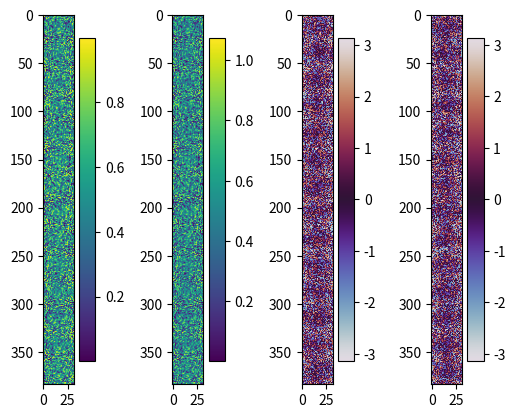
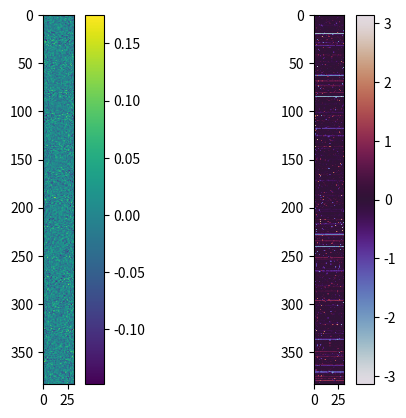

Here is the Python script that generated these plots, in order:
import numpy as np
import matplotlib.pyplot as plt

def quality(x, y):
    return np.power(np.abs(np.sum(x * np.conjugate(y))) / np.sum(np.abs(x) * np.abs(y)), 2)

def mse(x, y):
    return np.mean(np.square(x - y))

def mse_cols(x, y):
    return np.mean(np.square(x - y), axis=0)

def random_init(n, m):
    return np.random.rand(m,n) * np.exp(1j * 2 * np.pi * np.random.rand(m,n))

def wirtinger_initialization(A, B):
    n, m, N = A.shape[1], B.shape[1], B.shape[0]
    X_init = np.zeros(shape=(n, m), dtype=np.complex64)
    B = np.square(B)

    for k in range(m):
        lbda = 0
        for j in range(N):
            lbda += np.square(np.linalg.norm(A[j, :]))
        lbda = np.sqrt(n * np.sum(B[:, k]) / lbda)
        _, v = np.linalg.eig(np.dot(np.transpose(np.conj(A)), np.dot(np.diag(B[:, k]), A)) / N)
        X_init[:, k] = lbda * v[:, 0]

    return X_init


def pim_tmr(A, B, max_iter: int = 10000, tol: float = 1e-3, tol_stag: float = 1e-3, max_stag: int = 10, init_wirtinger: bool = False):
    n, m = A.shape[1], B.shape[1]
    U, s, Vh = np.linalg.svd(A, full_matrices=False)
    S = np.diag(s)
    Bnorm = B / np.linalg.norm(B, ord='fro')

    if init_wirtinger:
        Xk = wirtinger_initialization(A, B)
    else:
        Xk = random_init(m, n)
    active_cols = np.ones(shape=(m), dtype=bool)
    converged_cols = np.logical_not(active_cols)
    stag_cols = np.zeros(shape=(m), dtype=bool)
    i_stags = np.zeros(shape=(m), dtype=int)
    
    normres = np.zeros(shape=(m), dtype=float)
    restart = 0
    for iter in range(max_iter):
        tmp = B[:, active_cols] * np.exp(1j * np.angle(np.dot(A, Xk[:, active_cols])))
        tmp = np.dot(U.conj().T, tmp) 
        Xk[:, active_cols] = np.dot(Vh.conj().T, np.linalg.solve(S, tmp) )

        Bk = np.abs(np.dot(A, Xk))
        betak = mse_cols(Bk / np.linalg.norm(Bk, ord='fro'), Bnorm)
        MSE = mse(Bk / np.linalg.norm(Bk, ord='fro'), Bnorm)

        convergence_check = (betak < tol)
        converged_cols[active_cols] = convergence_check[active_cols] 
        active_cols = np.logical_not(converged_cols)

        normresanc = normres
        normres = betak

        stag_cols[active_cols] = (np.abs(normres[active_cols] - normresanc[active_cols]) / normres[active_cols] < tol_stag)
        i_stags[stag_cols] = i_stags[stag_cols] + 1

        cols_reset = (i_stags >= max_stag)
        if np.any(cols_reset):
            Xnew = random_init(np.sum(cols_reset), n)
            Xk[:, cols_reset] = Xnew
            print(f"Restarting {np.sum(cols_reset)} columns ")
            i_stags[cols_reset] = 0
            restart += 1

        print(f"i={iter:5.0f}  mse_glob={MSE:1.3e}  mse_convs={np.mean(betak[converged_cols]):1.3e}  mse_acts={np.mean(betak[active_cols]):1.3e}  act={np.sum(active_cols):5.0f}  convs={np.sum(converged_cols):5.0f}")

        if np.sum(active_cols) == 0:
            break

    return Xk


def compare_matrices(X1, X2):
    fig, axs = plt.subplots(1, 4)
    pl0 = axs[0].imshow(np.abs(X1.T))
    pl1 = axs[1].imshow(np.abs(X2.T))
    pl2 = axs[2].imshow(np.angle(X1.T), cmap="twilight")
    pl3 = axs[3].imshow(np.angle(X2.T), cmap="twilight")
    plt.colorbar(pl0, ax=axs[0])
    plt.colorbar(pl1, ax=axs[1])
    plt.colorbar(pl2, ax=axs[2])
    plt.colorbar(pl3, ax=axs[3])

    fig, axs = plt.subplots(1, 2)
    pl0 = axs[0].imshow(np.abs(X1.T) - np.abs(X2.T))
    diff_angle = np.angle(np.exp(1j * (np.angle(X1.T) - np.angle(X2.T))))
    diff_means = np.mean(diff_angle, axis=1).reshape((diff_angle.shape[0], 1))
    diff_angle = np.angle(np.exp(1j * (diff_angle - diff_means)))
    pl1 = axs[1].imshow(diff_angle, cmap="twilight")

    plt.colorbar(pl0, ax=axs[0])
    plt.colorbar(pl1, ax=axs[1])

    plt.show()


if __name__ == "__main__":
    N = 2000
    n = 32
    m = 12*n

    A = np.random.rand(N,n) * np.exp(1j * 2 * np.pi * np.random.rand(N,n))
    X = np.random.rand(n,m) * np.exp(1j * 2 * np.pi * np.random.rand(n,m))
    B = np.abs(np.dot(A, X))

    X_est = pim_tmr(A, B, max_iter=1000, tol=8e-9, max_stag=20)
    B_est = np.abs(np.dot(A, X_est))
    print(f"MSE Bs: {mse(B, B_est):0.3e}")

    compare_matrices(X, X_est)
    plt.show()

    